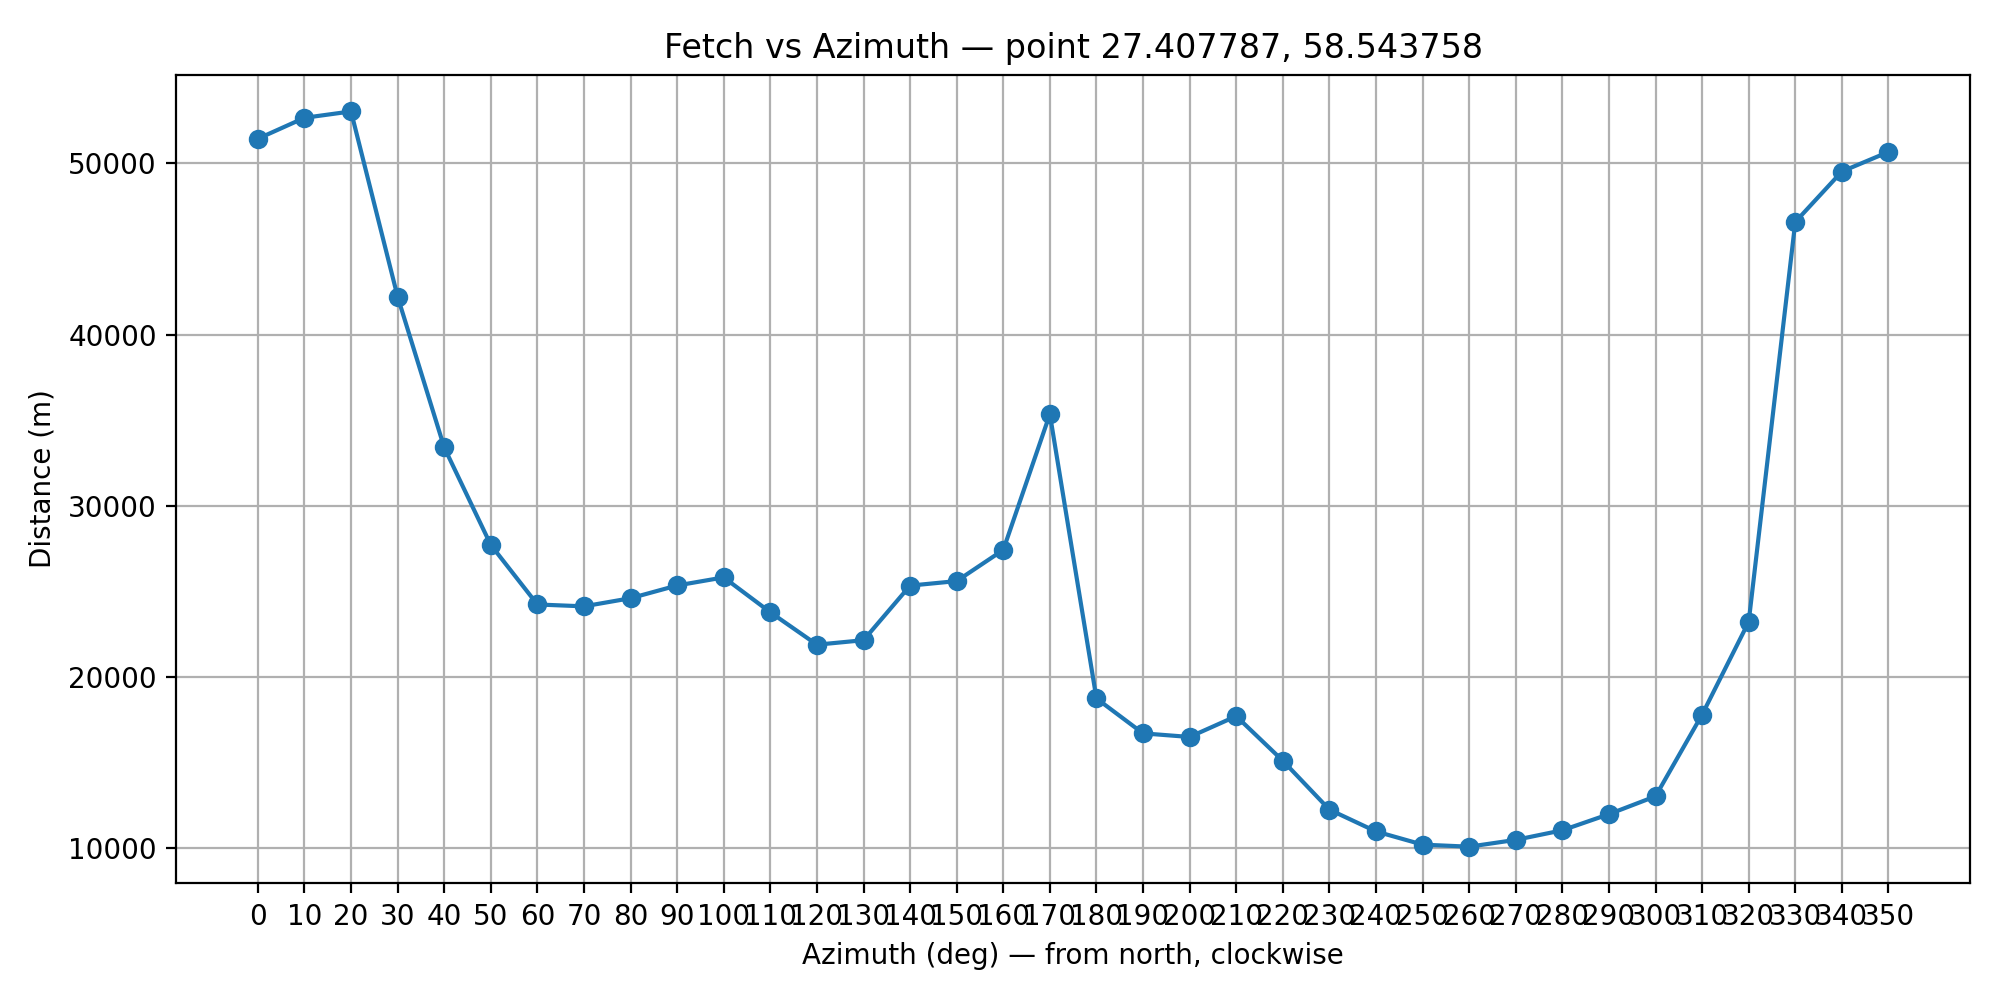

The data file committed next to this chart (first rows):
azimuth_deg, distance_m, intersect_lon, intersect_lat, reason
0.0, 51441, 27.41, 59.01, ok
10.0, 52664, 27.57, 59.01, ok
20.0, 53038, 27.73, 58.99, ok
30.0, 42222, 27.78, 58.87, ok
40.0, 33417, 27.78, 58.77, ok
50.0, 27724, 27.78, 58.7, ok
60.0, 24245, 27.77, 58.65, ok
70.0, 24136, 27.8, 58.62, ok
80.0, 24610, 27.83, 58.58, ok
90.0, 25354, 27.84, 58.54, ok
100.0, 25826, 27.84, 58.5, ok
110.0, 23790, 27.79, 58.47, ok
120.0, 21896, 27.73, 58.44, ok
130.0, 22159, 27.7, 58.41, ok
140.0, 25346, 27.68, 58.37, ok
150.0, 25611, 27.62, 58.34, ok
160.0, 27430, 27.57, 58.31, ok
170.0, 35360, 27.51, 58.23, ok
180.0, 18756, 27.41, 58.38, ok
190.0, 16719, 27.36, 58.4, ok
200.0, 16507, 27.31, 58.4, ok
210.0, 17722, 27.26, 58.41, ok
220.0, 15120, 27.24, 58.44, ok
230.0, 12264, 27.25, 58.47, ok
240.0, 10990, 27.25, 58.49, ok
250.0, 10220, 27.24, 58.51, ok
260.0, 10101, 27.24, 58.53, ok
270.0, 10498, 27.23, 58.54, ok
280.0, 11058, 27.22, 58.56, ok
290.0, 11998, 27.21, 58.58, ok
300.0, 13042, 27.21, 58.6, ok
310.0, 17814, 27.17, 58.64, ok
320.0, 23229, 27.15, 58.7, ok
330.0, 46584, 27, 58.9, ok
340.0, 49528, 27.11, 58.96, ok
350.0, 50672, 27.25, 58.99, ok
